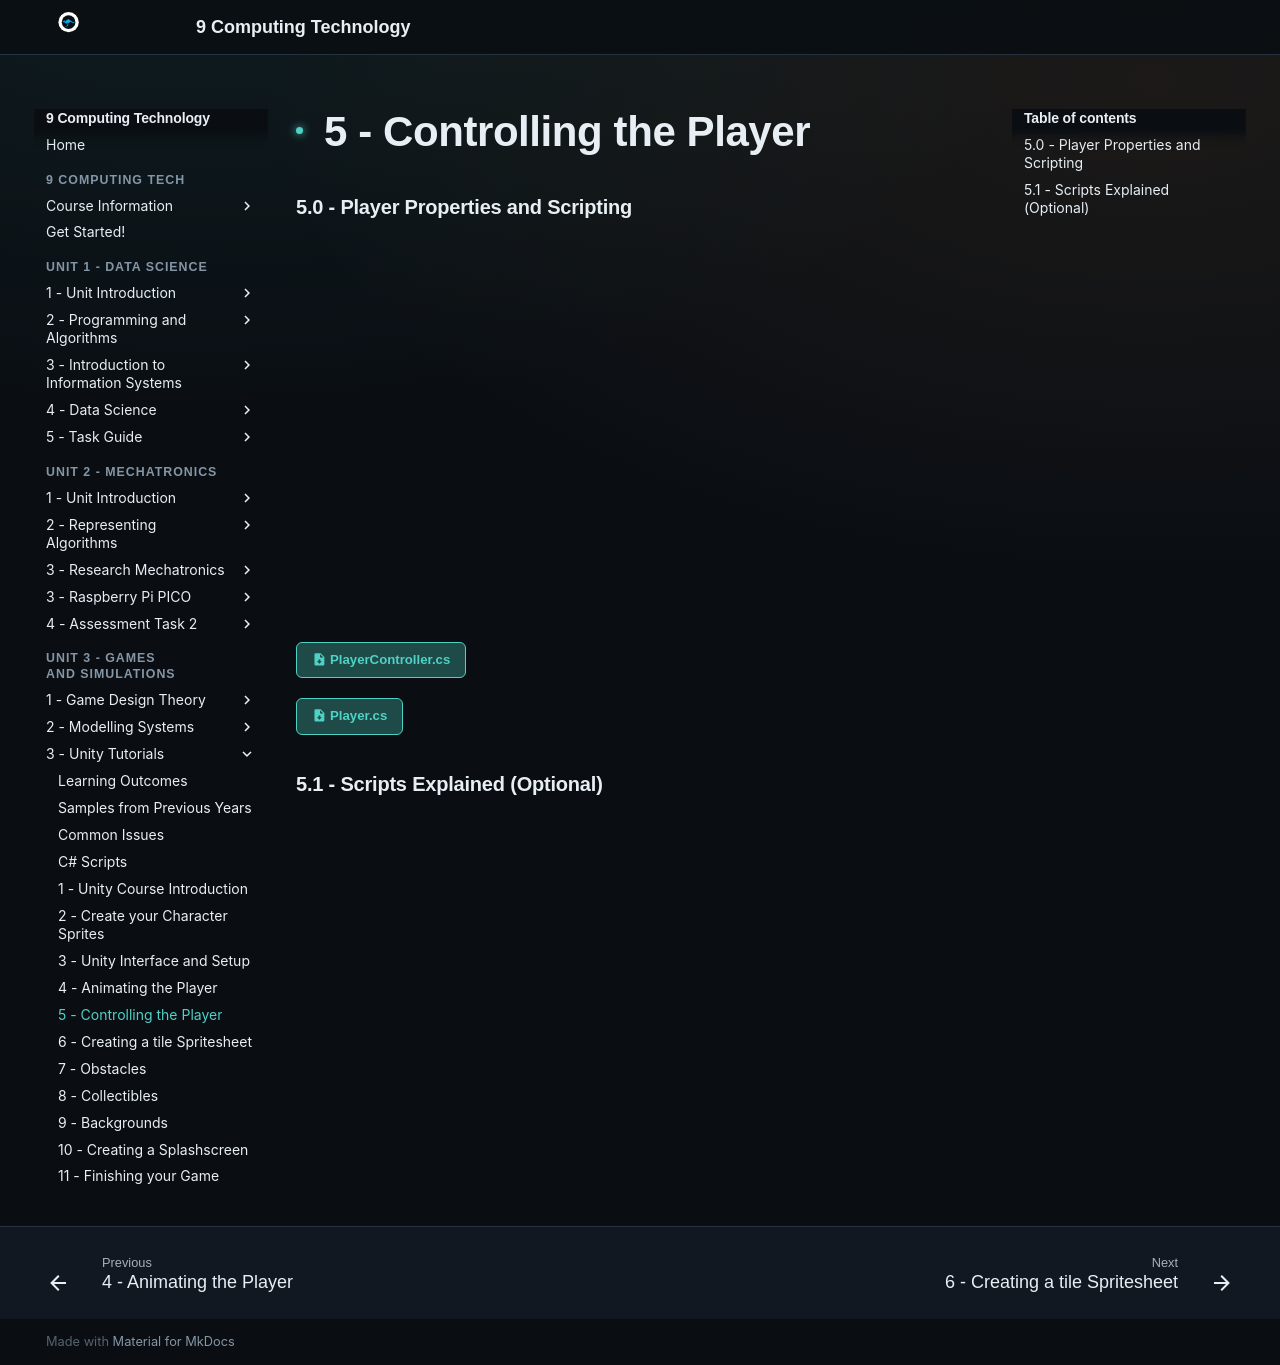

repository: Vormamim/y9-computing-tech · page: unit-3-games-and-simulations/3-unity-tutorials/5-controlling-the-player.html · generator: mkdocs

# 5 - Controlling the Player

### 5.0 - Player Properties and Scripting

<div class="video-wrapper"><iframe src="https://drive.google.com/file/d/14mFoYWFVmC4jgA1rD_-y0tt1kwRQcIwJ/preview" allow="autoplay" allowfullscreen></iframe></div>

[:material-file-download: PlayerController.cs](../../assets/files/CWSYOd4uz9Nmi0as4C6C__PlayerController.cs){ .md-button }

[:material-file-download: Player.cs](../../assets/files/0OETXDuzl5tTSRS1OUUT__Player.cs){ .md-button }

### 5.1 - Scripts Explained (Optional)

<div class="video-wrapper"><iframe src="https://drive.google.com/file/d/1qq-L-S5a7YmRWkMTMuuhJWxpyMWFXWUj/preview" allow="autoplay" allowfullscreen></iframe></div>
